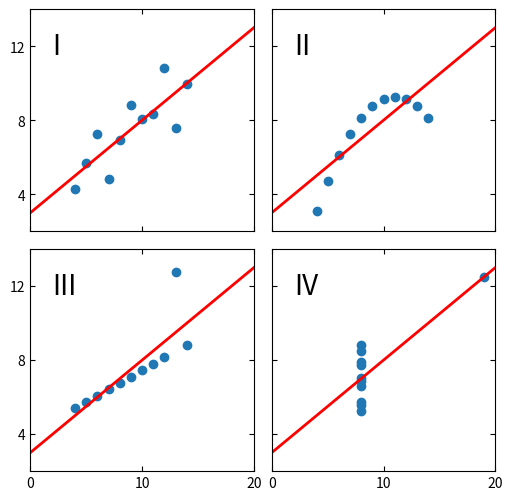

The matplotlib source for this figure:
import matplotlib.pyplot as plt
import numpy as np

x = [10, 8, 13, 9, 11, 14, 6, 4, 12, 7, 5]
y1 = [8.04, 6.95, 7.58, 8.81, 8.33, 9.96, 7.24, 4.26, 10.84, 4.82, 5.68]
y2 = [9.14, 8.14, 8.74, 8.77, 9.26, 8.10, 6.13, 3.10, 9.13, 7.26, 4.74]
y3 = [7.46, 6.77, 12.74, 7.11, 7.81, 8.84, 6.08, 5.39, 8.15, 6.42, 5.73]
x4 = [8, 8, 8, 8, 8, 8, 8, 19, 8, 8, 8]
y4 = [6.58, 5.76, 7.71, 8.84, 8.47, 7.04, 5.25, 12.50, 5.56, 7.91, 6.89]

datasets = {'I': (x, y1),'II': (x, y2),'III': (x, y3),'IV': (x4, y4)}

fig, axs = plt.subplots(2, 2, sharex=True, sharey=True, figsize=(6, 6),
                        gridspec_kw={'wspace': 0.08, 'hspace': 0.08})
axs[0, 0].set(xlim=(0, 20), ylim=(2, 14))
axs[0, 0].set(xticks=(0, 10, 20), yticks=(4, 8, 12))

for ax, (label, (x, y)) in zip(axs.flat, datasets.items()):
    ax.text(0.1, 0.9, label, fontsize=20, transform=ax.transAxes, va='top')
    ax.tick_params(direction='in', top=True, right=True)
    ax.plot(x, y, 'o')

    # Recta de regresión lineal
    p1, p0 = np.polyfit(x, y, deg=1)  # Pendiente, Intersección
    ax.axline(xy1=(0, p0), slope=p1, color='r', lw=2)

plt.show()
